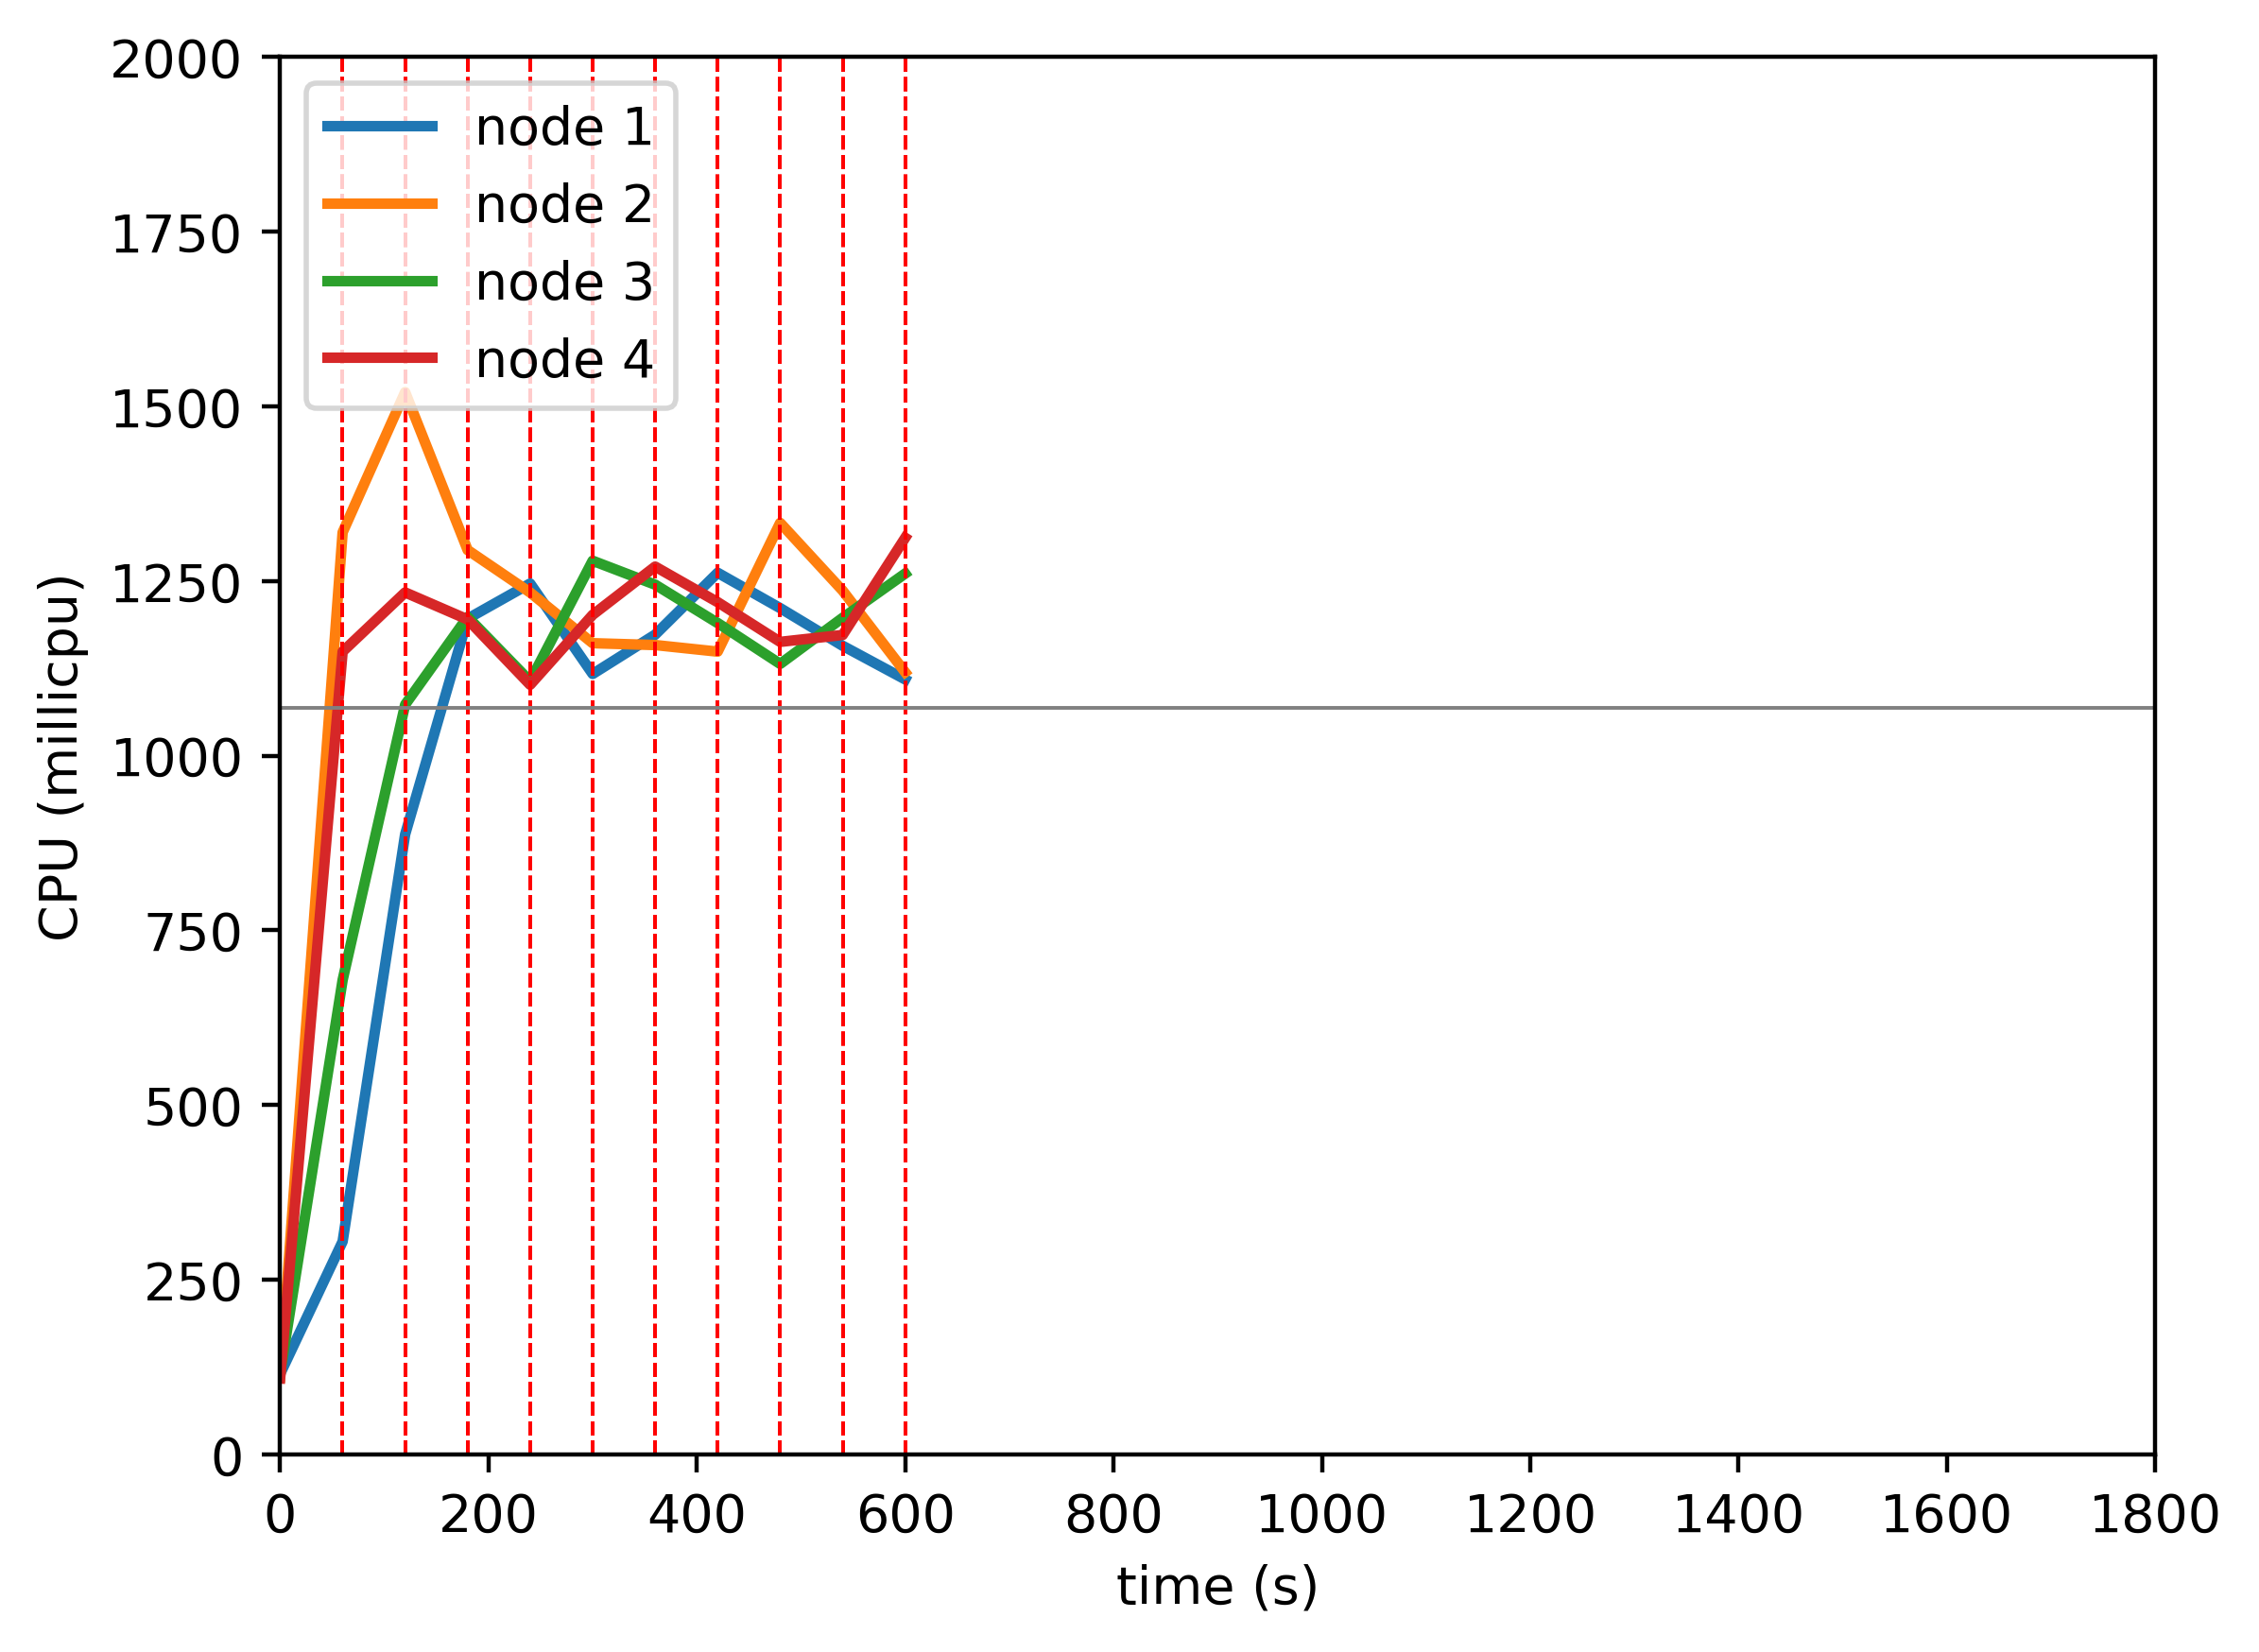

The table this chart was drawn from, first rows:
timestamp, ppgcc-m02_pod_amount, ppgcc-m02_memory, ppgcc-m02_cpu, ppgcc-m03_pod_amount, ppgcc-m03_memory, ppgcc-m03_cpu, ppgcc-m04_pod_amount, ppgcc-m04_memory, ppgcc-m04_cpu, ppgcc-m05_pod_amount, ppgcc-m05_memory, ppgcc-m05_cpu
0, 5, 957056, 115031803, 5, 957860, 110036142, 5, 957660, 115528916, 5, 955756, 108805628
60, 5, 977120, 304757928, 5, 1016664, 1319809761, 5, 993168, 678956080, 5, 1004616, 1149077109
120, 3, 967220, 887427568, 6, 1013988, 1520548340, 5, 1007556, 1073205954, 6, 1011576, 1233802241
180, 4, 985448, 1196205041, 5, 1004484, 1294485269, 5, 1003332, 1198771628, 6, 1012500, 1195106765
240, 4, 991520, 1246543220, 5, 1002768, 1233685982, 5, 1002024, 1106678541, 6, 1015272, 1101568155
300, 3, 971192, 1117101786, 5, 1003032, 1161141691, 7, 1032376, 1279176138, 5, 1002864, 1201723367
360, 4, 986768, 1173383452, 4, 989436, 1158495375, 6, 1019740, 1244913228, 6, 1016592, 1270802544
420, 5, 998372, 1261947924, 4, 996168, 1149070645, 5, 1009180, 1189991206, 6, 1013404, 1219886089
480, 4, 986756, 1211327365, 5, 1014780, 1333373509, 5, 1006672, 1131508379, 6, 1024756, 1163028379
540, 4, 990848, 1157393780, 5, 1010556, 1236289212, 6, 1019872, 1197479666, 5, 1013140, 1172906085
600, 3, 987284, 1109312304, 5, 1009368, 1119538728, 6, 1027000, 1260859615, 6, 1027000, 1312020241
